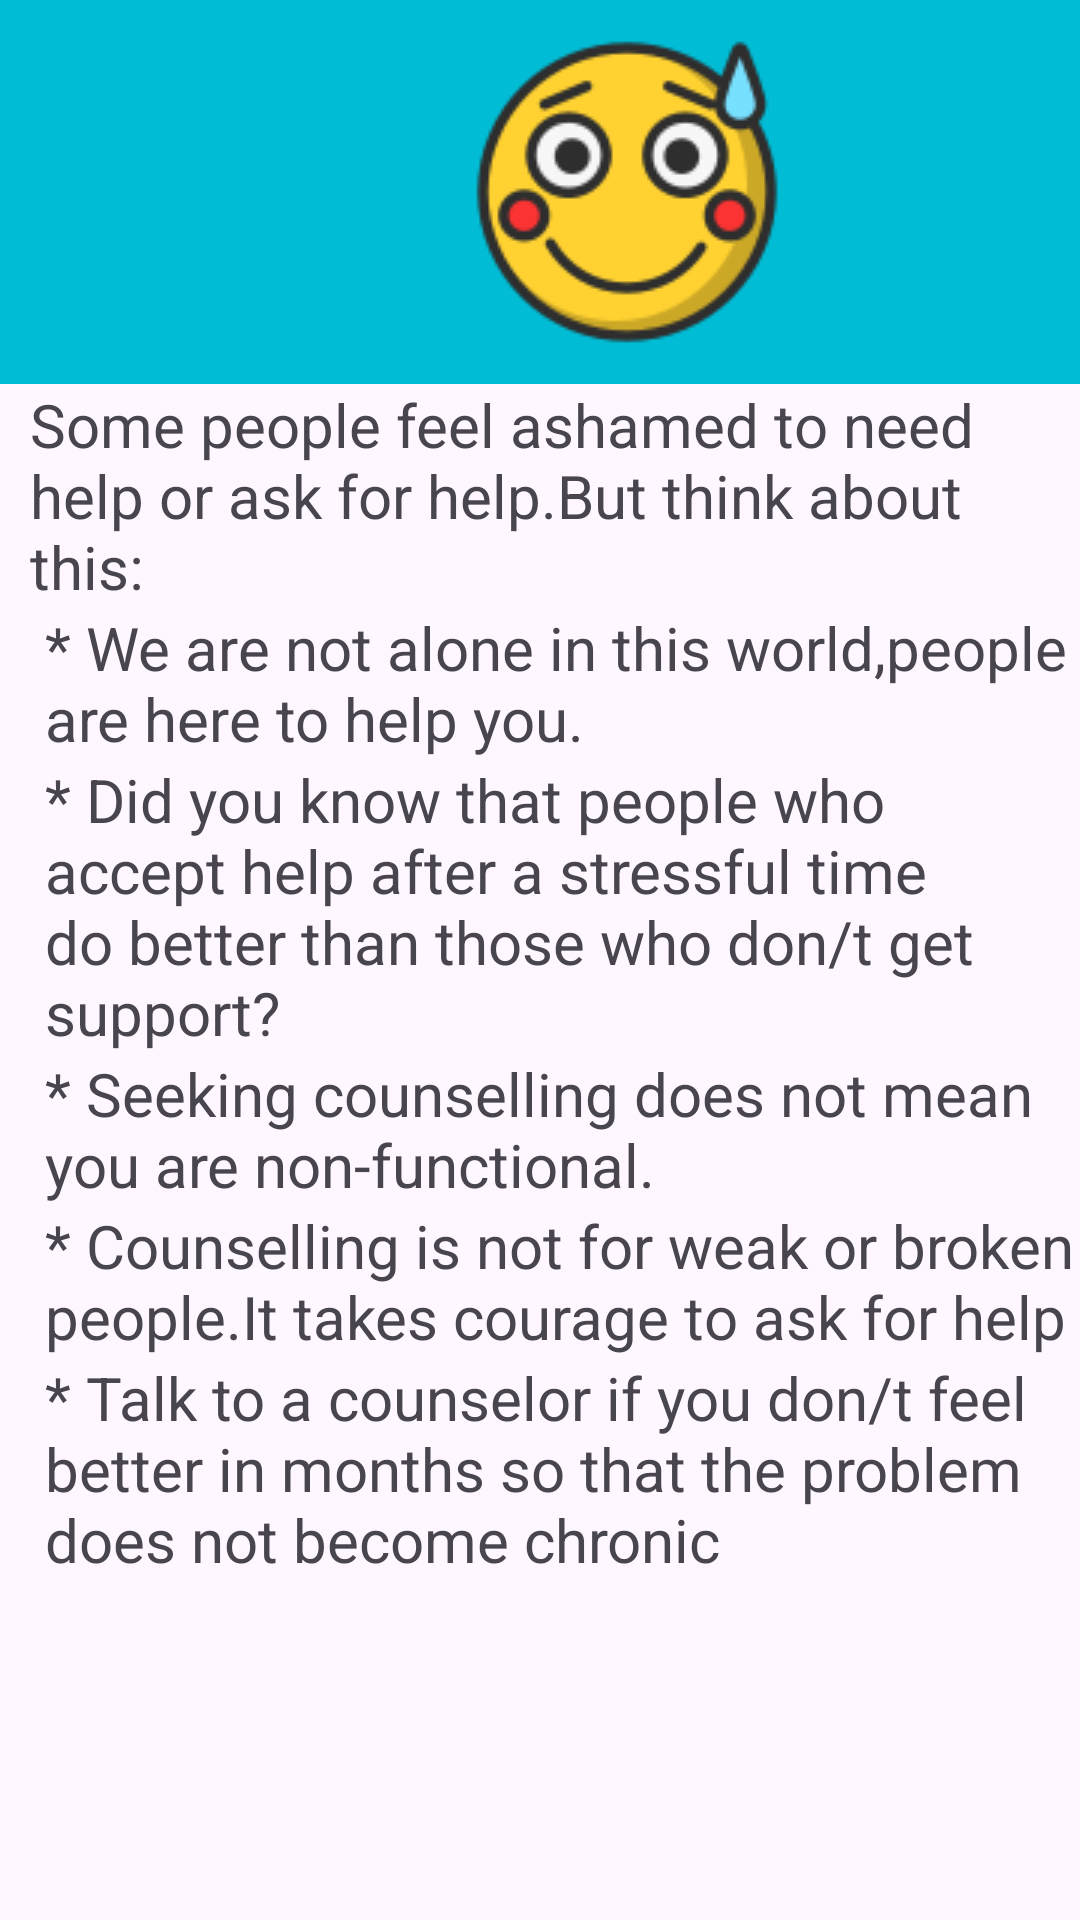

The Android layout XML behind this screen, and the referenced resources:
<!-- AndroidManifest.xml: application theme Theme.PTSDCOACHINGAPP -->
<!-- res/layout/activity_embarassed.xml -->
<?xml version="1.0" encoding="utf-8"?>
<ScrollView xmlns:android="http://schemas.android.com/apk/res/android"
    xmlns:app="http://schemas.android.com/apk/res-auto"
    xmlns:tools="http://schemas.android.com/tools"
    android:layout_width="match_parent"
    android:layout_height="match_parent"
    tools:context=".EmbarassedActivity">

    <LinearLayout
        android:layout_width="wrap_content"
        android:layout_height="wrap_content"
        android:orientation="vertical">

        <ImageView
            android:layout_width="418sp"
            android:layout_height="match_parent"
            android:background="#00BCD4"
            android:src="@drawable/embarassed2" />

        <TextView
            android:layout_width="wrap_content"
            android:layout_height="wrap_content"
            android:textSize="20sp"
            android:text="@string/emb1_xml"
            android:paddingLeft="10sp"/>
        <TextView
            android:layout_width="wrap_content"
            android:layout_height="wrap_content"
            android:textSize="20sp"
            android:text="@string/emb2_xml"
            android:paddingLeft="15sp"/>
        <TextView
            android:layout_width="wrap_content"
            android:layout_height="wrap_content"
            android:textSize="20sp"
            android:text="@string/emb3_xml"
            android:paddingLeft="15sp"/>
        <TextView
            android:layout_width="wrap_content"
            android:layout_height="wrap_content"
            android:textSize="20sp"
            android:text="@string/emb4_xml"
            android:paddingLeft="15sp"/>
        <TextView
            android:layout_width="wrap_content"
            android:layout_height="wrap_content"
            android:textSize="20sp"
            android:text="@string/emb5_xml"
            android:paddingLeft="15sp"/>
        <TextView
            android:layout_width="wrap_content"
            android:layout_height="wrap_content"
            android:textSize="20sp"
            android:text="@string/emb6_xml"
            android:paddingLeft="15sp"/>


    </LinearLayout>
</ScrollView>
<!-- resources referenced by this layout -->
<resources>
  <!-- drawable embarassed2: png bitmap (drawable, 9782 bytes) -->
  <string name="emb1_xml">Some people feel ashamed to need help or ask for help.But think about this:</string>
  <string name="emb2_xml">* We are not alone in this world,people are here to help you.</string>
  <string name="emb3_xml">* Did you know that people who accept help after a stressful time do better than those who don/t get support?</string>
  <string name="emb4_xml">* Seeking counselling does not mean you are non-functional.</string>
  <string name="emb5_xml">* Counselling is not for weak or broken people.It takes courage to ask for help</string>
  <string name="emb6_xml">* Talk to a counselor if you don/t feel better in months so that the problem does not become chronic</string>
  <style name="Theme.PTSDCOACHINGAPP" parent="Base.Theme.PTSDCOACHINGAPP" />
  <style name="Base.Theme.PTSDCOACHINGAPP" parent="Theme.Material3.DayNight.NoActionBar">
          
          
          <item name="android:statusBarColor">
              @color/white
          </item>
      </style>
  <!-- not gathered from this repository: default colours our renderer supplied (Android Studio template values) -->
  <color name="white">#FFFFFFFF</color>
</resources>
